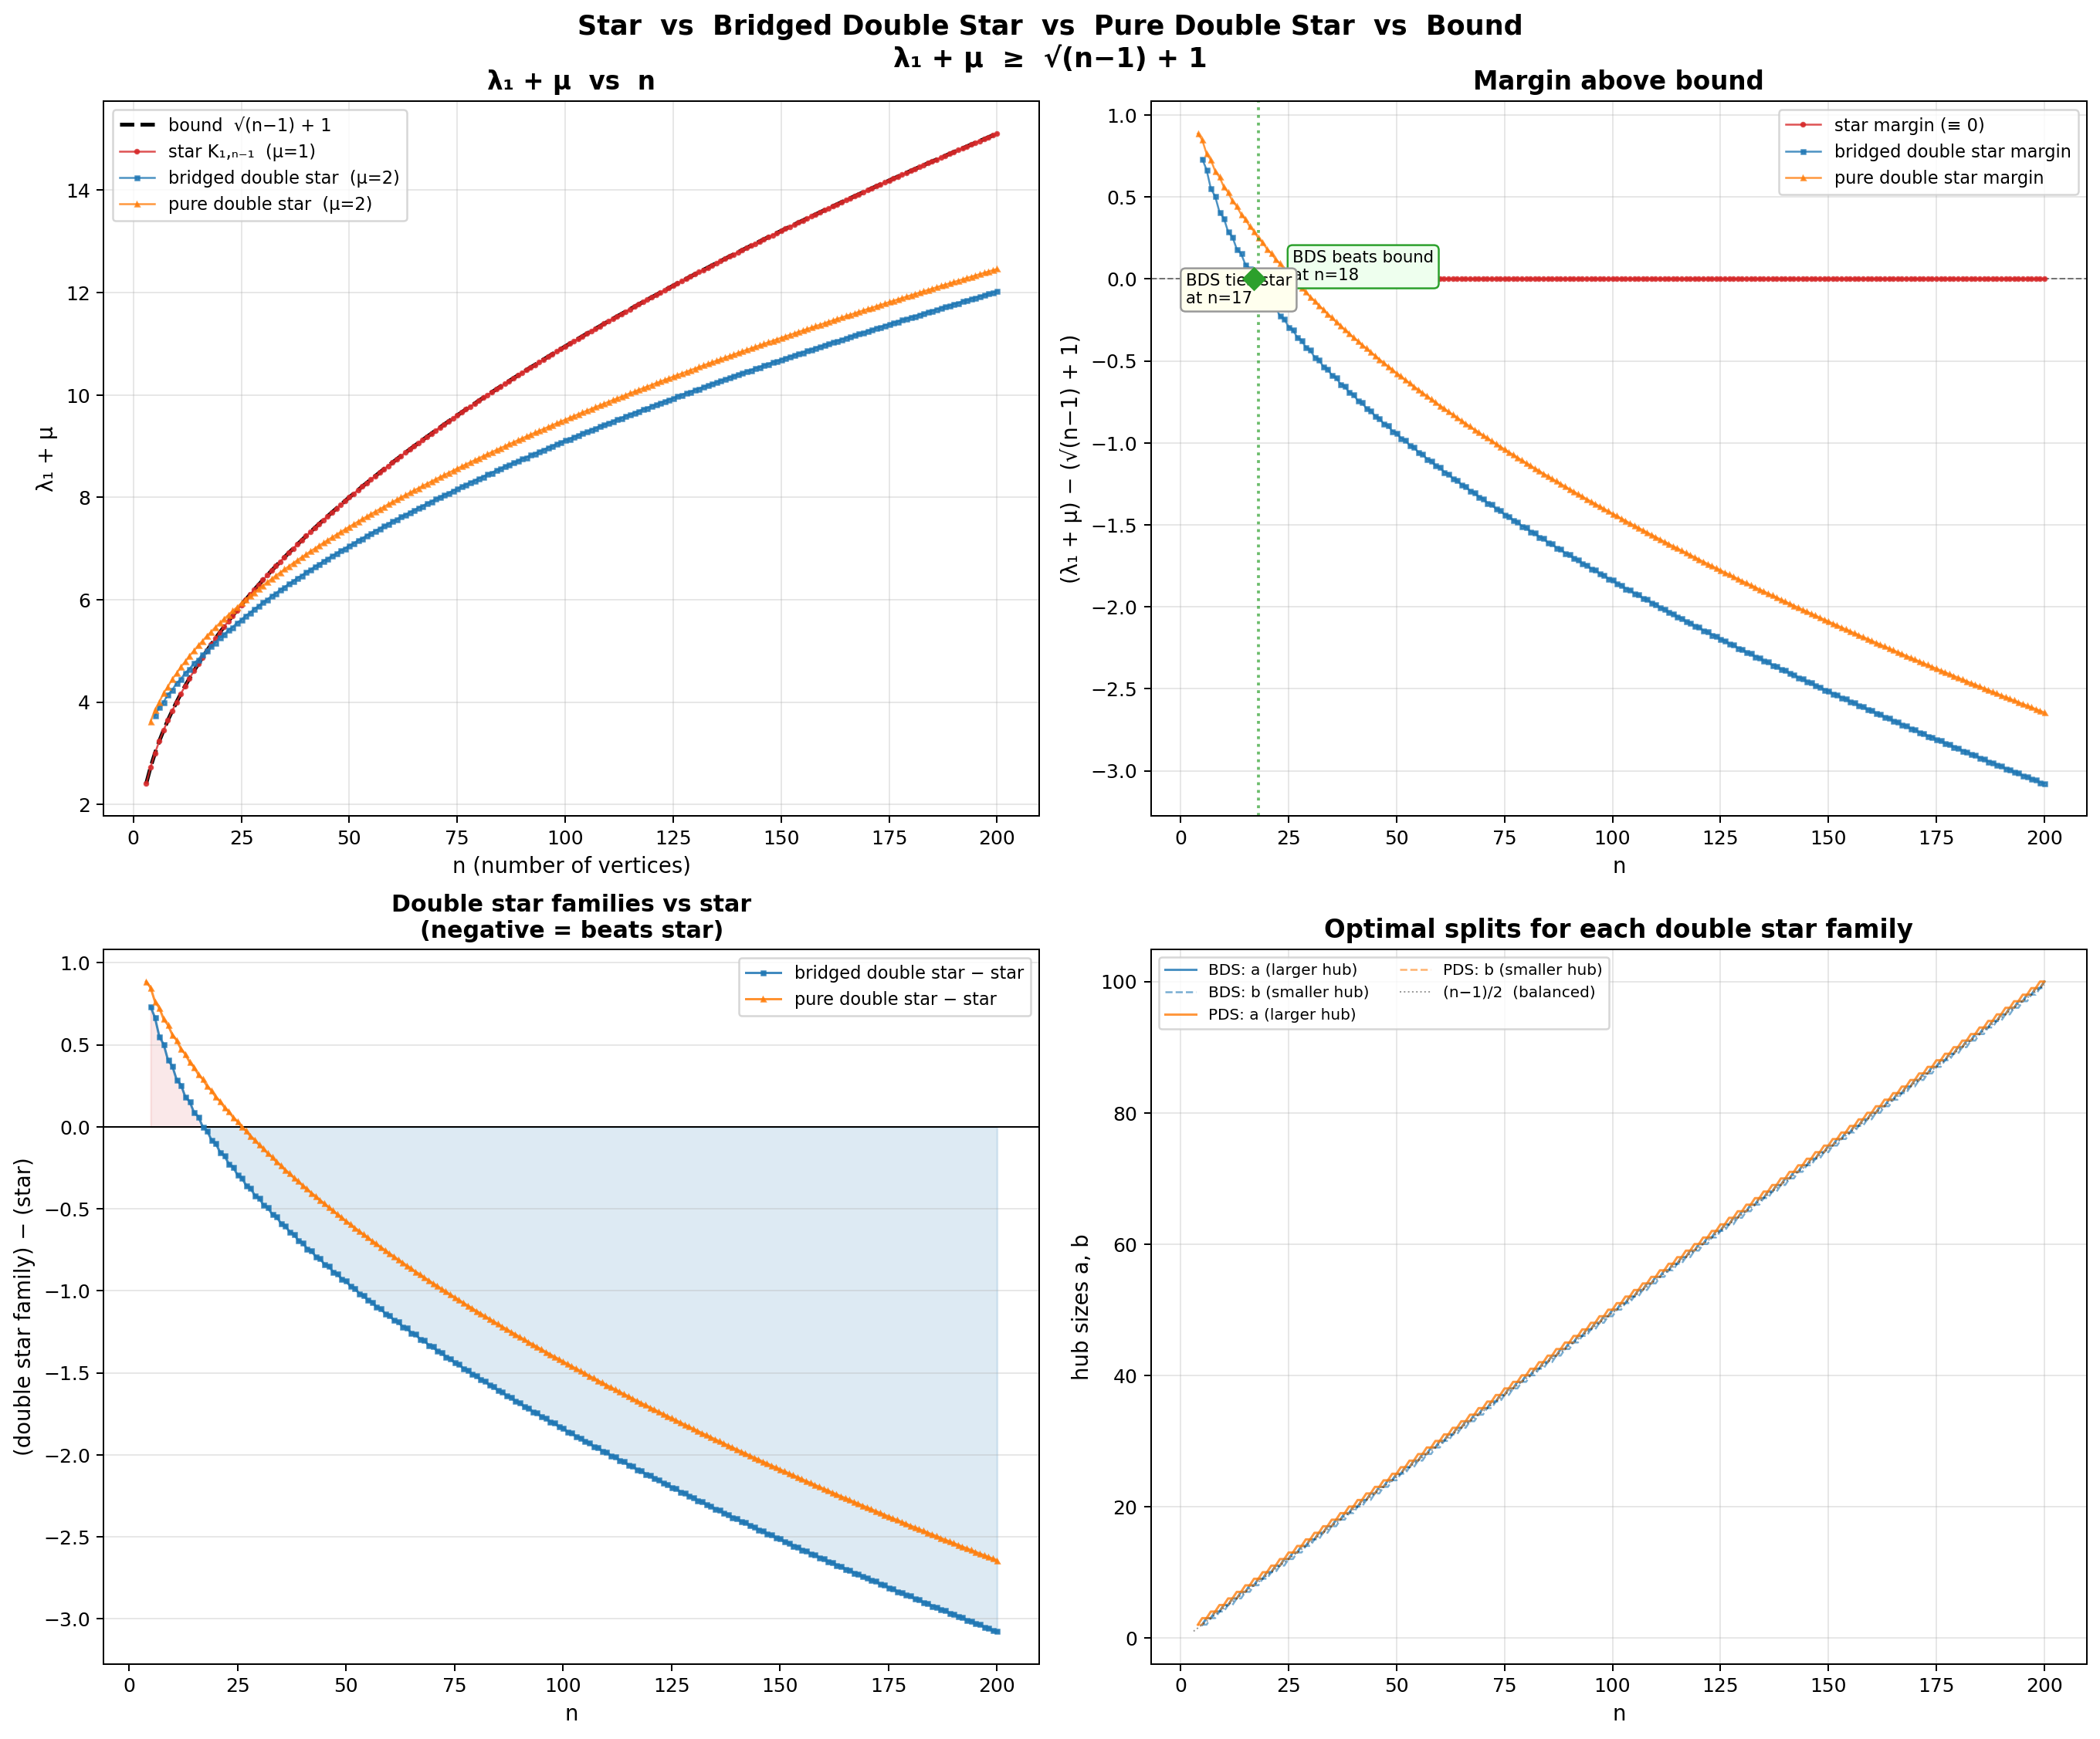

The Python source for this figure:
"""
Compare λ₁ + μ for three families of trees against the conjectural bound
√(n−1) + 1, across a wide range of n.

Families
--------
1. **Star** K_{1,n-1}:
       λ₁ = √(n−1),  μ = 1  →  λ₁ + μ = √(n−1) + 1   (always equals bound)

2. **Bridged double star** BDS(a, b):
       Two hubs with a−1 and b−1 leaves respectively, joined by a bridge
       vertex (path of length 2 between hubs).  n = a + b + 1.
       μ = 2 (each hub matches one leaf; bridge vertex is stranded).
       λ₁ computed from the characteristic polynomial.

3. **Pure double star** S(a, b):
       Two hubs connected by a direct edge, with a−1 and b−1 leaves.
       n = a + b.  μ = 2.  λ₁ from closed-form quadratic.

For each n we find the optimal split for both double-star variants and
plot all three families against the bound.

Usage
-----
    python star_vs_doublestar.py [--nmax 200] [--out star_vs_doublestar.png]
"""

import argparse
import math
import sys

import matplotlib.pyplot as plt
import numpy as np


# ── Eigenvalue computations ─────────────────────────────────────────────────

def star_value(n: int) -> float:
    """λ₁ + μ for the star K_{1,n-1}.  Always equals √(n-1) + 1."""
    return math.sqrt(n - 1) + 1


def pure_double_star_eigenvalue(a: int, b: int) -> float:
    """
    Largest eigenvalue of the pure double star S(a, b).

    Two hubs u, v connected by edge u-v.  u has (a-1) leaves, v has (b-1)
    leaves.  n = a + b.

    By symmetry reduction the eigenvalue satisfies:
        (λ² − (a−1))(λ² − (b−1)) = λ²

    Let t = λ²:
        t² − (a+b−1)t + (a−1)(b−1) = 0
        t = [(a+b−1) ± √((a−b)² + 2(a+b) − 3)] / 2
    """
    s = a + b
    disc = (a - b) ** 2 + 2 * s - 3
    t = (s - 1 + math.sqrt(disc)) / 2.0
    return math.sqrt(t)


def bridged_double_star_eigenvalue(a: int, b: int) -> float:
    """
    Largest eigenvalue of the bridged double star BDS(a, b).

    Structure: hub_u — bridge — hub_v
    hub_u has (a-1) pendant leaves, hub_v has (b-1) pendant leaves.
    hub_u connects to bridge and its (a-1) leaves  → deg(hub_u) = a
    hub_v connects to bridge and its (b-1) leaves  → deg(hub_v) = b
    bridge connects to hub_u and hub_v              → deg(bridge) = 2
    Total vertices: 1 + (a-1) + 1 + (b-1) + 1 = a + b + 1

    By symmetry reduction on the three "types" (hub_u, hub_v, bridge,
    leaves-of-u all equal, leaves-of-v all equal), the eigenvector is
    (x, y, z, p, q) where p is the common value on u's leaves and q on v's.

    Eigenvalue equations:
        λx = (a-1)p + z       (hub_u)
        λy = (b-1)q + z       (hub_v)
        λz = x + y            (bridge)
        λp = x                (leaf of u)
        λq = y                (leaf of v)

    Substituting p = x/λ, q = y/λ:
        λx = (a-1)x/λ + z  →  (λ² − (a-1))x = λz   ... (i)
        λy = (b-1)y/λ + z  →  (λ² − (b-1))y = λz   ... (ii)
        λz = x + y                                    ... (iii)

    From (i): x = λz / (λ² − (a-1))
    From (ii): y = λz / (λ² − (b-1))
    Substitute into (iii):
        λz = λz/(λ²−(a-1)) + λz/(λ²−(b-1))

    Divide by λz (λ>0, z≠0):
        1 = 1/(λ²−(a-1)) + 1/(λ²−(b-1))

    Let u = λ²:
        1 = 1/(u−(a-1)) + 1/(u−(b-1))
        (u−(a-1))(u−(b-1)) = (u−(b-1)) + (u−(a-1))
        u² − (a+b−2)u + (a-1)(b-1) = 2u − (a+b−2)
        u² − (a+b)u + (a-1)(b-1) + (a+b-2) = 0
        u² − (a+b)u + (ab − a − b + 1 + a + b − 2) = 0
        u² − (a+b)u + (ab − 1) = 0

    So:  u = [(a+b) ± √((a+b)² − 4(ab−1))] / 2
            = [(a+b) ± √(a² + b² − 2ab + 4)] / 2
            = [(a+b) ± √((a−b)² + 4)] / 2

    Take the + root, then λ = √u.
    """
    disc = (a - b) ** 2 + 4
    u = (a + b + math.sqrt(disc)) / 2.0
    return math.sqrt(u)


# ── Optimal split finders ───────────────────────────────────────────────────

def best_bridged_double_star(n: int) -> dict | None:
    """
    Find the split (a, b) with a + b + 1 = n, a >= b >= 1, that minimises
    λ₁(BDS(a,b)) + 2.  Requires n >= 5 (a >= 2, b >= 2 for a real double star,
    but a=k,b=1 is just a star with an extra path vertex—still valid).
    """
    if n < 5:
        return None

    best_lam = float("inf")
    best_a, best_b = None, None

    # a + b = n - 1, a >= b >= 1
    total = n - 1  # a + b
    for b in range(1, total // 2 + 1):
        a = total - b
        lam = bridged_double_star_eigenvalue(a, b)
        if lam < best_lam:
            best_lam = lam
            best_a, best_b = a, b

    return dict(a=best_a, b=best_b, lam1=best_lam, mu=2, val=best_lam + 2)


def best_pure_double_star(n: int) -> dict | None:
    """
    Find the split (a, b) with a + b = n, a >= b >= 2, that minimises
    λ₁(S(a,b)) + 2.
    """
    if n < 4:
        return None

    best_lam = float("inf")
    best_a, best_b = None, None

    for b in range(2, n // 2 + 1):
        a = n - b
        lam = pure_double_star_eigenvalue(a, b)
        if lam < best_lam:
            best_lam = lam
            best_a, best_b = a, b

    return dict(a=best_a, b=best_b, lam1=best_lam, mu=2, val=best_lam + 2)


# ── Main computation ────────────────────────────────────────────────────────

def compute_curves(n_max: int):
    ns = np.arange(3, n_max + 1)
    bound = np.sqrt(ns - 1) + 1
    star_val = bound.copy()  # star always equals bound

    bds_val = np.full_like(ns, dtype=float, fill_value=np.nan)
    bds_splits = []
    pds_val = np.full_like(ns, dtype=float, fill_value=np.nan)
    pds_splits = []

    for i, n in enumerate(ns):
        rec = best_bridged_double_star(int(n))
        if rec is not None:
            bds_val[i] = rec["val"]
            bds_splits.append((rec["a"], rec["b"]))
        else:
            bds_splits.append((None, None))

        rec = best_pure_double_star(int(n))
        if rec is not None:
            pds_val[i] = rec["val"]
            pds_splits.append((rec["a"], rec["b"]))
        else:
            pds_splits.append((None, None))

    return ns, bound, star_val, bds_val, bds_splits, pds_val, pds_splits


# ── Plotting ────────────────────────────────────────────────────────────────

def plot_comparison(ns, bound, star_val, bds_val, bds_splits,
                    pds_val, pds_splits, out_path=None):
    fig, axes = plt.subplots(2, 2, figsize=(15, 12), constrained_layout=True)

    # colours
    C_BOUND = "black"
    C_STAR = "#d62728"
    C_BDS = "#1f77b4"
    C_PDS = "#ff7f0e"

    # ── Panel 1: raw values ──────────────────────────────────────────────
    ax = axes[0, 0]
    ax.plot(ns, bound, "--", color=C_BOUND, linewidth=2,
            label="bound  √(n−1) + 1", zorder=3)
    ax.plot(ns, star_val, "o-", color=C_STAR, markersize=2, linewidth=1.0,
            label="star K₁,ₙ₋₁  (μ=1)", zorder=4, alpha=0.8)
    ax.plot(ns, bds_val, "s-", color=C_BDS, markersize=2, linewidth=1.0,
            label="bridged double star  (μ=2)", zorder=4, alpha=0.8)
    ax.plot(ns, pds_val, "^-", color=C_PDS, markersize=2, linewidth=1.0,
            label="pure double star  (μ=2)", zorder=4, alpha=0.8)
    ax.set_xlabel("n (number of vertices)", fontsize=11)
    ax.set_ylabel("λ₁ + μ", fontsize=11)
    ax.set_title("λ₁ + μ  vs  n", fontsize=13, fontweight="bold")
    ax.legend(fontsize=9)
    ax.grid(True, alpha=0.3)

    # ── Panel 2: margin above bound ─────────────────────────────────────
    ax = axes[0, 1]
    star_margin = star_val - bound
    bds_margin = bds_val - bound
    pds_margin = pds_val - bound
    ax.axhline(0, color="black", linewidth=0.8, linestyle="--", alpha=0.5)
    ax.plot(ns, star_margin, "o-", color=C_STAR, markersize=2, linewidth=1.0,
            label="star margin (≡ 0)", alpha=0.8)
    ax.plot(ns, bds_margin, "s-", color=C_BDS, markersize=2, linewidth=1.0,
            label="bridged double star margin", alpha=0.8)
    ax.plot(ns, pds_margin, "^-", color=C_PDS, markersize=2, linewidth=1.0,
            label="pure double star margin", alpha=0.8)
    ax.set_xlabel("n", fontsize=11)
    ax.set_ylabel("(λ₁ + μ) − (√(n−1) + 1)", fontsize=11)
    ax.set_title("Margin above bound", fontsize=13, fontweight="bold")
    ax.legend(fontsize=9)
    ax.grid(True, alpha=0.3)

    # Highlight crossover for bridged double star
    valid_bds = ~np.isnan(bds_margin)
    cross_idx = np.where(valid_bds & (bds_margin < -1e-12))[0]
    if len(cross_idx) > 0:
        cross_n = ns[cross_idx[0]]
        ax.axvline(cross_n, color="#2ca02c", linewidth=1.5, linestyle=":",
                   alpha=0.7)
        ax.annotate(
            f"BDS beats bound\nat n={cross_n}",
            xy=(cross_n, bds_margin[cross_idx[0]]),
            xytext=(cross_n + max(3, len(ns) * 0.04),
                    bds_margin[cross_idx[0]] * 0.4),
            fontsize=8.5,
            arrowprops=dict(arrowstyle="->", color="#333"),
            bbox=dict(boxstyle="round,pad=0.3", fc="#eeffee", ec="#2ca02c"),
        )

    # Highlight tie point for bridged double star
    tie_idx = np.where(valid_bds & (np.abs(bds_margin) < 1e-6))[0]
    if len(tie_idx) > 0:
        tie_n = ns[tie_idx[0]]
        ax.plot(tie_n, 0, "D", color="#2ca02c", markersize=8, zorder=5)
        ax.annotate(
            f"BDS ties star\nat n={tie_n}",
            xy=(tie_n, 0),
            xytext=(tie_n - max(5, len(ns) * 0.08), -0.15),
            fontsize=8.5,
            arrowprops=dict(arrowstyle="->", color="#333"),
            bbox=dict(boxstyle="round,pad=0.3", fc="#ffffee", ec="#999"),
        )

    # ── Panel 3: difference from star ───────────────────────────────────
    ax = axes[1, 0]
    bds_diff = bds_val - star_val
    pds_diff = pds_val - star_val

    ax.axhline(0, color="black", linewidth=0.8)
    ax.plot(ns, bds_diff, "s-", color=C_BDS, markersize=2, linewidth=1.2,
            label="bridged double star − star", alpha=0.85)
    ax.plot(ns, pds_diff, "^-", color=C_PDS, markersize=2, linewidth=1.2,
            label="pure double star − star", alpha=0.85)

    ax.fill_between(ns, bds_diff, 0, where=(bds_diff < 0),
                    color=C_BDS, alpha=0.15, interpolate=True)
    ax.fill_between(ns, bds_diff, 0, where=(bds_diff > 0),
                    color=C_STAR, alpha=0.10, interpolate=True)

    ax.set_xlabel("n", fontsize=11)
    ax.set_ylabel("(double star family) − (star)", fontsize=11)
    ax.set_title("Double star families vs star\n(negative = beats star)",
                 fontsize=12, fontweight="bold")
    ax.legend(fontsize=9)
    ax.grid(True, alpha=0.3, axis="y")

    # ── Panel 4: optimal splits ─────────────────────────────────────────
    ax = axes[1, 1]

    bds_valid = [(n, a, b) for (n, (a, b)) in zip(ns, bds_splits)
                 if a is not None]
    pds_valid = [(n, a, b) for (n, (a, b)) in zip(ns, pds_splits)
                 if a is not None]

    if bds_valid:
        bns, bas, bbs = zip(*bds_valid)
        bns, bas, bbs = np.array(bns), np.array(bas), np.array(bbs)
        ax.plot(bns, bas, "-", color=C_BDS, linewidth=1.2, alpha=0.8,
                label="BDS: a (larger hub)")
        ax.plot(bns, bbs, "--", color=C_BDS, linewidth=1.0, alpha=0.6,
                label="BDS: b (smaller hub)")

    if pds_valid:
        pns, pas, pbs = zip(*pds_valid)
        pns, pas, pbs = np.array(pns), np.array(pas), np.array(pbs)
        ax.plot(pns, pas, "-", color=C_PDS, linewidth=1.2, alpha=0.8,
                label="PDS: a (larger hub)")
        ax.plot(pns, pbs, "--", color=C_PDS, linewidth=1.0, alpha=0.6,
                label="PDS: b (smaller hub)")

    ax.plot(ns, (ns - 1) / 2, "k:", linewidth=0.8, alpha=0.4,
            label="(n−1)/2  (balanced)")
    ax.set_xlabel("n", fontsize=11)
    ax.set_ylabel("hub sizes a, b", fontsize=11)
    ax.set_title("Optimal splits for each double star family",
                 fontsize=13, fontweight="bold")
    ax.legend(fontsize=8, ncol=2)
    ax.grid(True, alpha=0.3)

    fig.suptitle(
        "Star  vs  Bridged Double Star  vs  Pure Double Star  vs  Bound\n"
        "λ₁ + μ  ≥  √(n−1) + 1",
        fontsize=14, fontweight="bold", y=1.03,
    )

    if out_path:
        fig.savefig(out_path, dpi=180, bbox_inches="tight")
        print(f"\nSaved figure → {out_path}")
    else:
        plt.show()


# ── Textual summary ─────────────────────────────────────────────────────────

def print_table(ns, bound, star_val, bds_val, bds_splits, pds_val, pds_splits):
    header = (
        f"{'n':>4s}  {'bound':>9s}  {'star':>9s}  "
        f"{'BDS val':>9s} {'split':>8s}  "
        f"{'PDS val':>9s} {'split':>8s}  "
        f"{'BDS-bnd':>9s}  {'BDS-star':>9s}"
    )
    print()
    print(header)
    print("─" * len(header))

    for i, n in enumerate(ns):
        ba, bb = bds_splits[i]
        pa, pb = pds_splits[i]
        bds_str = f"({ba},{bb})" if ba is not None else "n/a"
        pds_str = f"({pa},{pb})" if pa is not None else "n/a"
        bds_v = bds_val[i] if not np.isnan(bds_val[i]) else float("nan")
        pds_v = pds_val[i] if not np.isnan(pds_val[i]) else float("nan")
        bds_margin = bds_v - bound[i]
        bds_vs_star = bds_v - star_val[i]
        print(
            f"{n:4d}  {bound[i]:9.4f}  {star_val[i]:9.4f}  "
            f"{bds_v:9.4f} {bds_str:>8s}  "
            f"{pds_v:9.4f} {pds_str:>8s}  "
            f"{bds_margin:+9.4f}  {bds_vs_star:+9.4f}"
        )
    print()

    # Report crossover
    valid_bds = ~np.isnan(bds_val)
    ties = np.where(valid_bds & (np.abs(bds_val - star_val) < 1e-6))[0]
    beats = np.where(valid_bds & (bds_val < star_val - 1e-9))[0]

    if len(ties) > 0:
        tn = ns[ties[0]]
        print(f"Bridged double star first TIES the star at n = {tn}")
        print(f"  star  = {star_val[ties[0]]:.6f}")
        print(f"  BDS   = {bds_val[ties[0]]:.6f}")
    if len(beats) > 0:
        bn = ns[beats[0]]
        print(f"Bridged double star first BEATS the star at n = {bn}")
        print(f"  star  = {star_val[beats[0]]:.6f}")
        print(f"  BDS   = {bds_val[beats[0]]:.6f}")
        print(f"  margin below bound = {bds_val[beats[0]] - bound[beats[0]]:+.6f}")

    valid_pds = ~np.isnan(pds_val)
    pds_beats = np.where(valid_pds & (pds_val < star_val - 1e-9))[0]
    if len(pds_beats) > 0:
        pn = ns[pds_beats[0]]
        print(f"Pure double star first BEATS the star at n = {pn}")
        print(f"  star  = {star_val[pds_beats[0]]:.6f}")
        print(f"  PDS   = {pds_val[pds_beats[0]]:.6f}")
    else:
        print("Pure double star never beats the star in this range.")


# ── CLI ─────────────────────────────────────────────────────────────────────

def main():
    parser = argparse.ArgumentParser(
        description="Compare star vs bridged/pure double star vs bound."
    )
    parser.add_argument("--nmax", type=int, default=200,
                        help="Largest n (default: 200)")
    parser.add_argument("--out", type=str, default="star_vs_doublestar.png",
                        help="Output image path ('' for interactive)")
    args = parser.parse_args()

    if args.nmax < 4:
        print("n_max must be >= 4", file=sys.stderr)
        sys.exit(1)

    ns, bound, star_val, bds_val, bds_splits, pds_val, pds_splits = \
        compute_curves(args.nmax)
    print_table(ns, bound, star_val, bds_val, bds_splits, pds_val, pds_splits)
    out = args.out if args.out else None
    plot_comparison(ns, bound, star_val, bds_val, bds_splits,
                    pds_val, pds_splits, out_path=out)


if __name__ == "__main__":
    main()
